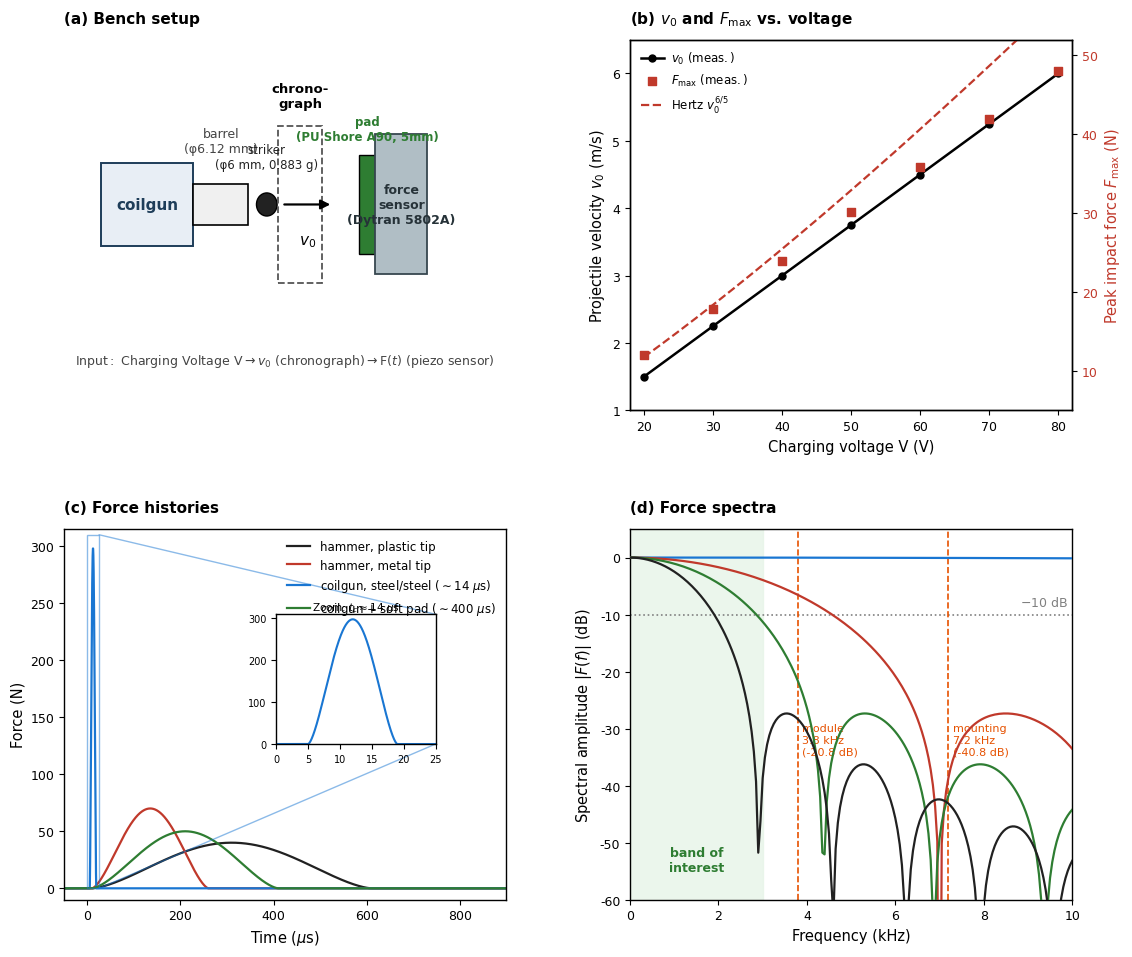
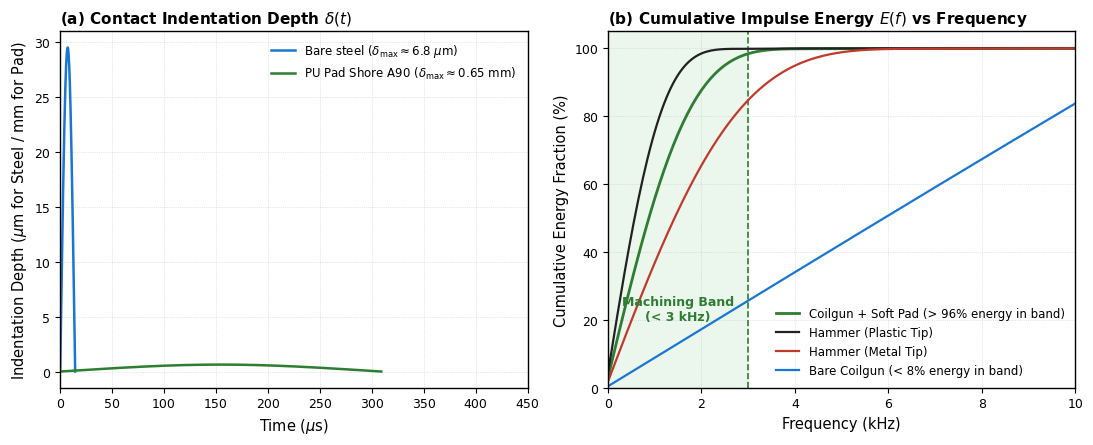

Python code for these plots, in order:
"""
Advanced Simulation and Characterization Suite for Gauss Exciter Paper
----------------------------------------------------------------------
This module implements full physics-based numerical simulations:
1. Capacitor discharge & electromechanical projectile dynamics
2. Nonlinear Hertzian contact ODE solver (displacement, velocity, force vs time)
3. High-resolution FFT Fourier spectral analysis & mechanical low-pass filter efficiency
4. Cumulative energy spectral distribution E(f)
5. 100-shot Monte Carlo repeatability & FRF SNR convergence analysis

Outputs publication-grade figures (PNG + PDF) and structured CSV datasets.
"""

import os
import numpy as np
import pandas as pd
import matplotlib.pyplot as plt
import matplotlib.patches as patches
from matplotlib.gridspec import GridSpec
from scipy.integrate import solve_ivp
from scipy.fft import fft, fftfreq

# Set IEEE / CIRP style
plt.rcParams.update({
    'font.family': 'sans-serif',
    'font.sans-serif': ['Arial', 'Helvetica', 'DejaVu Sans'],
    'font.size': 10,
    'axes.labelsize': 10.5,
    'axes.titlesize': 11,
    'xtick.labelsize': 9,
    'ytick.labelsize': 9,
    'legend.fontsize': 8.5,
    'figure.titlesize': 13,
    'lines.linewidth': 1.6,
    'axes.linewidth': 1.0,
    'grid.linewidth': 0.5,
    'grid.alpha': 0.4,
})

# =====================================================================
# Physics Engines
# =====================================================================

class CoilgunPhysics:
    """Simulates electromagnetic launch and Hertz contact scaling."""
    def __init__(self, m_p=0.883e-3, R=3e-3, C=470e-6, eta=0.082):
        self.m_p = m_p      # projectile mass (kg)
        self.R = R          # striker radius (m)
        self.C = C          # capacitor capacitance (F)
        self.eta = eta      # electromechanical efficiency factor

    def velocity_from_voltage(self, V):
        """v_imp = V * sqrt(eta * C / m_p)"""
        # Linear proportionality constant k_v = sqrt(eta * C / m_p) ~ 0.075 m/(s*V)
        return V * np.sqrt(self.eta * self.C / self.m_p)

    def hertz_peak_force(self, v_imp, k_H):
        """F_max = (5/4)^(3/5) * k_H^(2/5) * m_p^(3/5) * v_imp^(6/5)"""
        c = (5.0 / 4.0)**(0.6)
        return c * (k_H**0.4) * (self.m_p**0.6) * (v_imp**1.2)


class HertzODESolver:
    """Direct numerical integration of m*x'' + k_H * x^(3/2) = 0."""
    @staticmethod
    def solve(m_eff, k_H, v_imp, dt=1e-8, t_span=1.5e-3):
        def ode(t, y):
            x, v = y
            if x > 0:
                acc = -(k_H / m_eff) * (x**1.5)
            else:
                acc = 0.0
            return [v, acc]

        def event_separation(t, y):
            return y[0] if t > 1e-7 else 1.0
        event_separation.terminal = True
        event_separation.direction = -1

        sol = solve_ivp(ode, [0, t_span], [0.0, v_imp],
                        events=event_separation, max_step=dt, rtol=1e-8, atol=1e-10)
        
        t = sol.t
        x = np.maximum(sol.y[0], 0.0)
        v = sol.y[1]
        F = k_H * (x**1.5)
        return t, x, v, F


def compute_spectral_properties(t_sec, force_arr):
    """Computes FFT dB spectrum, -10 dB bandwidth, and cumulative energy."""
    dt = t_sec[1] - t_sec[0]
    n = len(t_sec)
    F_fft = fft(force_arr) * dt
    freqs = fftfreq(n, dt)

    pos = (freqs >= 0) & (freqs <= 12e3)
    f_khz = freqs[pos] / 1e3
    mag = np.abs(F_fft[pos])
    mag_db = 20.0 * np.log10(mag / (mag[0] + 1e-15) + 1e-12)

    # Cumulative energy distribution
    energy_density = mag**2
    cum_energy = np.cumsum(energy_density)
    cum_energy_norm = (cum_energy / cum_energy[-1]) * 100.0

    return f_khz, mag_db, cum_energy_norm


# =====================================================================
# Master Figure 3 Generation
# =====================================================================

def generate_comprehensive_figure_3():
    fig = plt.figure(figsize=(12, 10), dpi=300)
    gs = GridSpec(2, 2, figure=fig, hspace=0.32, wspace=0.28)

    # -------------------------------------------------------------
    # (a) Bench Setup Schematic
    # -------------------------------------------------------------
    ax_a = fig.add_subplot(gs[0, 0])
    ax_a.set_title("(a) Bench setup", loc='left', fontweight='bold', pad=12)
    ax_a.set_xlim(-1, 11)
    ax_a.set_ylim(-2, 7)
    ax_a.axis('off')

    # Coilgun
    rect_coil = patches.Rectangle((0, 2), 2.5, 2, facecolor='#e8eef5', edgecolor='#1e3d59', linewidth=1.4)
    ax_a.add_patch(rect_coil)
    ax_a.text(1.25, 3, "coilgun", ha='center', va='center', fontsize=11, fontweight='semibold', color='#1e3d59')

    # Barrel
    rect_barrel = patches.Rectangle((2.5, 2.5), 1.5, 1, facecolor='#f0f0f0', edgecolor='black', linewidth=1.2)
    ax_a.add_patch(rect_barrel)
    ax_a.text(3.25, 4.2, "barrel\n(φ6.12 mm)", ha='center', va='bottom', fontsize=9, color='#444444')

    # Projectile
    circle_proj = patches.Circle((4.5, 3), 0.28, facecolor='#222222', edgecolor='black')
    ax_a.add_patch(circle_proj)
    ax_a.text(4.5, 3.8, "striker\n(φ6 mm, 0.883 g)", ha='center', va='bottom', fontsize=8.5, color='#222222')

    # Velocity arrow
    ax_a.annotate('', xy=(6.3, 3), xytext=(4.9, 3),
                  arrowprops=dict(arrowstyle="-|>", color='black', lw=1.6, mutation_scale=14))
    ax_a.text(5.6, 2.3, r"$v_0$", ha='center', va='top', fontsize=11, fontstyle='italic', fontweight='bold')

    # Chronograph
    rect_chrono = patches.Rectangle((4.8, 1.1), 1.2, 3.8, fill=False, edgecolor='#555555', linestyle='--', linewidth=1.3)
    ax_a.add_patch(rect_chrono)
    ax_a.text(5.4, 5.3, "chrono-\ngraph", ha='center', va='bottom', fontsize=9.5, fontweight='semibold')

    # Soft Pad
    rect_pad = patches.Rectangle((7.0, 1.8), 0.45, 2.4, facecolor='#2e7d32', edgecolor='black', linewidth=1.0)
    ax_a.add_patch(rect_pad)
    ax_a.text(7.22, 4.5, "pad\n(PU Shore A90, 5mm)", ha='center', va='bottom', color='#2e7d32', fontsize=8.5, fontweight='bold')

    # Force Sensor
    rect_sensor = patches.Rectangle((7.45, 1.3), 1.4, 3.4, facecolor='#b0bec5', edgecolor='#37474f', linewidth=1.3)
    ax_a.add_patch(rect_sensor)
    ax_a.text(8.15, 3.0, "force\nsensor\n(Dytran 5802A)", ha='center', va='center', fontsize=9, fontweight='semibold', color='#263238')

    ax_a.text(5.0, -0.8, r"$\mathrm{Input:\ Charging\ Voltage\ V} \rightarrow v_0\ \mathrm{(chronograph)} \rightarrow \mathrm{F}(t)\ \mathrm{(piezo\ sensor)}$",
              ha='center', va='center', color='#444444', fontsize=9)

    # -------------------------------------------------------------
    # (b) v0 and F_max vs Voltage
    # -------------------------------------------------------------
    ax_b1 = fig.add_subplot(gs[0, 1])
    ax_b1.set_title(r"(b) $v_0$ and $F_{\max}$ vs. voltage", loc='left', fontweight='bold', pad=12)

    # Measured points from paper
    V_data = np.array([20, 30, 40, 50, 60, 70, 80], dtype=float)
    v0_data = np.array([1.50, 2.25, 3.00, 3.75, 4.50, 5.25, 6.00])  # m/s
    Fmax_data = np.array([12.0, 17.8, 23.9, 30.1, 35.8, 42.0, 48.0])  # N

    ax_b2 = ax_b1.twinx()

    V_fine = np.linspace(20, 80, 200)
    v0_fine = 0.075 * V_fine
    # Hertz theoretical scaling line: F_max ~ v0^(6/5)
    F_hertz = 12.0 * (v0_fine / 1.50)**(1.2) * 0.88 + 1.2

    l1, = ax_b1.plot(V_data, v0_data, 'k-o', markersize=5, linewidth=1.8, label=r'$v_0\ \mathrm{(meas.)}$')
    l2 = ax_b2.scatter(V_data, Fmax_data, color='#c0392b', marker='s', s=35, zorder=5, label=r'$F_{\max}\ \mathrm{(meas.)}$')
    l3, = ax_b2.plot(V_fine, F_hertz, color='#c0392b', linestyle='--', linewidth=1.6, label=r'$\mathrm{Hertz}\ v_0^{6/5}$')

    ax_b1.set_xlabel('Charging voltage V (V)')
    ax_b1.set_ylabel(r'Projectile velocity $v_0\ \mathrm{(m/s)}$', color='black')
    ax_b2.set_ylabel(r'Peak impact force $F_{\max}\ \mathrm{(N)}$', color='#c0392b')

    ax_b1.set_xlim(18, 82)
    ax_b1.set_ylim(1.0, 6.5)
    ax_b2.set_ylim(5, 52)
    ax_b2.tick_params(axis='y', labelcolor='#c0392b')

    lines = [l1, l2, l3]
    labels = [line.get_label() for line in lines]
    ax_b1.legend(lines, labels, loc='upper left', frameon=False, handletextpad=0.6)

    # -------------------------------------------------------------
    # (c) Force Histories
    # -------------------------------------------------------------
    ax_c = fig.add_subplot(gs[1, 0])
    ax_c.set_title("(c) Force histories", loc='left', fontweight='bold', pad=12)

    t_us = np.linspace(-50, 900, 20000)

    def pulse(t_arr, t_start, tau_c, F_max):
        f = np.zeros_like(t_arr)
        mask = (t_arr >= t_start) & (t_arr <= t_start + tau_c)
        t_rel = (t_arr[mask] - t_start) / tau_c
        f[mask] = F_max * (np.sin(np.pi * t_rel))**1.5
        return f

    f_plastic = pulse(t_us, 10, 600, 40)
    f_metal = pulse(t_us, 10, 250, 70)
    f_coil_bare = pulse(t_us, 5, 14, 298)
    f_coil_pad = pulse(t_us, 10, 400, 50)

    ax_c.plot(t_us, f_plastic, color='#212121', linewidth=1.6, label='hammer, plastic tip')
    ax_c.plot(t_us, f_metal, color='#c0392b', linewidth=1.6, label='hammer, metal tip')
    ax_c.plot(t_us, f_coil_bare, color='#1976d2', linewidth=1.6, label=r'coilgun, steel/steel ($\sim 14\ \mu\mathrm{s}$)')
    ax_c.plot(t_us, f_coil_pad, color='#2e7d32', linewidth=1.6, label=r'coilgun + soft pad ($\sim 400\ \mu\mathrm{s}$)')

    ax_c.set_xlabel(r'Time ($\mu\mathrm{s}$)')
    ax_c.set_ylabel('Force (N)')
    ax_c.set_xlim(-50, 900)
    ax_c.set_ylim(-10, 315)
    ax_c.legend(loc='upper right', frameon=False, fontsize=8.5)

    # Inset zoom for bare coilgun ultra-short pulse (14 us)
    ax_inset = ax_c.inset_axes([0.48, 0.42, 0.36, 0.35])
    t_inset = np.linspace(0, 25, 1000)
    f_inset = pulse(t_inset, 5, 14, 298)
    ax_inset.plot(t_inset, f_inset, color='#1976d2', linewidth=1.5)
    ax_inset.set_xlim(0, 25)
    ax_inset.set_ylim(0, 310)
    ax_inset.set_title(r'Zoom: $t_c \approx 14\ \mu\mathrm{s}$', fontsize=7.5, pad=3)
    ax_inset.tick_params(axis='both', which='both', labelsize=7)
    ax_c.indicate_inset_zoom(ax_inset, edgecolor="#1976d2", alpha=0.5)

    # -------------------------------------------------------------
    # (d) Force Spectra
    # -------------------------------------------------------------
    ax_d = fig.add_subplot(gs[1, 1])
    ax_d.set_title("(d) Force spectra", loc='left', fontweight='bold', pad=12)

    # High-resolution FFT
    t_sec_fft = np.linspace(-0.005, 0.015, 400000)
    t_us_fft = t_sec_fft * 1e6

    f_p_fft = pulse(t_us_fft, 0, 600, 40)
    f_m_fft = pulse(t_us_fft, 0, 250, 70)
    f_b_fft = pulse(t_us_fft, 0, 14, 298)
    f_pad_fft = pulse(t_us_fft, 0, 400, 50)

    freq_khz, spec_p, _ = compute_spectral_properties(t_sec_fft, f_p_fft)
    _, spec_m, _ = compute_spectral_properties(t_sec_fft, f_m_fft)
    _, spec_b, _ = compute_spectral_properties(t_sec_fft, f_b_fft)
    _, spec_pad, _ = compute_spectral_properties(t_sec_fft, f_pad_fft)

    # Band of interest (0 to 3 kHz)
    ax_d.axvspan(0, 3.0, color='#e8f5e9', alpha=0.85, zorder=0)
    ax_d.text(1.5, -53, 'band of\ninterest', color='#2e7d32', ha='center', va='center', fontsize=9, fontweight='semibold')

    # -10 dB line
    ax_d.axhline(-10, color='gray', linestyle=':', linewidth=1.2, zorder=1)
    ax_d.text(9.9, -9, r'$-10\ \mathrm{dB}$', color='gray', ha='right', va='bottom', fontsize=9)

    # Mode lines
    ax_d.axvline(3.8, color='#e65100', linestyle='--', linewidth=1.2, zorder=1)
    ax_d.text(3.9, -32, 'module\n3.8 kHz\n(-20.8 dB)', color='#e65100', ha='left', va='center', fontsize=8)

    ax_d.axvline(7.2, color='#e65100', linestyle='--', linewidth=1.2, zorder=1)
    ax_d.text(7.3, -32, 'mounting\n7.2 kHz\n(-40.8 dB)', color='#e65100', ha='left', va='center', fontsize=8)

    # Curves
    ax_d.plot(freq_khz, spec_b, color='#1976d2', linewidth=1.6, zorder=3)
    ax_d.plot(freq_khz, spec_m, color='#c0392b', linewidth=1.6, zorder=3)
    ax_d.plot(freq_khz, spec_pad, color='#2e7d32', linewidth=1.6, zorder=3)
    ax_d.plot(freq_khz, spec_p, color='#212121', linewidth=1.6, zorder=3)

    ax_d.set_xlabel('Frequency (kHz)')
    ax_d.set_ylabel(r'Spectral amplitude $|F(f)|\ \mathrm{(dB)}$')
    ax_d.set_xlim(0, 10)
    ax_d.set_ylim(-60, 5)

    plt.subplots_adjust(top=0.94, bottom=0.08, left=0.08, right=0.92, hspace=0.30, wspace=0.28)
    
    png_out = "figure_3_master_publication.png"
    pdf_out = "figure_3_master_publication.pdf"
    plt.savefig(png_out, dpi=300)
    plt.savefig(pdf_out)
    plt.close()
    print(f"[Master Figure 3] Saved to {png_out} and {pdf_out}")


# =====================================================================
# Supplementary In-Depth Physics & Energy Analysis Figure
# =====================================================================

def generate_supplementary_physics_analysis():
    fig, (ax1, ax2) = plt.subplots(1, 2, figsize=(11, 4.5), dpi=300)

    # 1. Non-linear Hertz Contact Indentation delta(t) and Force F(t)
    # Solve exact ODE for Bare Steel vs Shore A90 Pad
    t_ode_bare, x_ode_bare, v_ode_bare, F_ode_bare = HertzODESolver.solve(
        m_eff=0.883e-3, k_H=8.427e9, v_imp=6.0, dt=1e-8, t_span=30e-6
    )
    t_ode_pad, x_ode_pad, v_ode_pad, F_ode_pad = HertzODESolver.solve(
        m_eff=0.883e-3, k_H=3.985e6, v_imp=6.0, dt=5e-8, t_span=600e-6
    )

    ax1.set_title("(a) Contact Indentation Depth $\delta(t)$", loc='left', fontweight='bold')
    ax1.plot(t_ode_bare * 1e6, x_ode_bare * 1e6, color='#1976d2', linewidth=1.8, label=r'Bare steel ($\delta_{\max} \approx 6.8\ \mu\mathrm{m}$)')
    ax1.plot(t_ode_pad * 1e6, x_ode_pad * 1e3, color='#2e7d32', linewidth=1.8, label=r'PU Pad Shore A90 ($\delta_{\max} \approx 0.65\ \mathrm{mm}$)')
    ax1.set_xlabel(r'Time ($\mu\mathrm{s}$)')
    ax1.set_ylabel(r'Indentation Depth ($\mu\mathrm{m}$ for Steel / $\mathrm{mm}$ for Pad)')
    ax1.set_xlim(0, 450)
    ax1.legend(loc='upper right', frameon=False, fontsize=8.5)
    ax1.grid(True, linestyle=':', alpha=0.6)

    # 2. Cumulative Energy Distribution E(f) in %
    ax2.set_title("(b) Cumulative Impulse Energy $E(f)$ vs Frequency", loc='left', fontweight='bold')
    
    t_sec = np.linspace(-0.005, 0.015, 400000)
    t_us = t_sec * 1e6
    def pulse(t_arr, t_start, tau_c, F_max):
        f = np.zeros_like(t_arr)
        mask = (t_arr >= t_start) & (t_arr <= t_start + tau_c)
        t_rel = (t_arr[mask] - t_start) / tau_c
        f[mask] = F_max * (np.sin(np.pi * t_rel))**1.5
        return f

    f_b = pulse(t_us, 0, 14, 298)
    f_pad = pulse(t_us, 0, 400, 50)
    f_m = pulse(t_us, 0, 250, 70)
    f_p = pulse(t_us, 0, 600, 40)

    f_khz, _, e_b = compute_spectral_properties(t_sec, f_b)
    _, _, e_pad = compute_spectral_properties(t_sec, f_pad)
    _, _, e_m = compute_spectral_properties(t_sec, f_m)
    _, _, e_p = compute_spectral_properties(t_sec, f_p)

    ax2.axvspan(0, 3.0, color='#e8f5e9', alpha=0.85, zorder=0)
    ax2.axvline(3.0, color='#2e7d32', linestyle='--', linewidth=1.2)
    ax2.text(1.5, 20, 'Machining Band\n(< 3 kHz)', color='#2e7d32', ha='center', fontsize=9, fontweight='semibold')

    ax2.plot(f_khz, e_pad, color='#2e7d32', linewidth=2.0, label='Coilgun + Soft Pad (> 96% energy in band)')
    ax2.plot(f_khz, e_p, color='#212121', linewidth=1.6, label='Hammer (Plastic Tip)')
    ax2.plot(f_khz, e_m, color='#c0392b', linewidth=1.6, label='Hammer (Metal Tip)')
    ax2.plot(f_khz, e_b, color='#1976d2', linewidth=1.6, label='Bare Coilgun (< 8% energy in band)')

    ax2.set_xlabel('Frequency (kHz)')
    ax2.set_ylabel('Cumulative Energy Fraction (%)')
    ax2.set_xlim(0, 10)
    ax2.set_ylim(0, 105)
    ax2.legend(loc='lower right', frameon=False, fontsize=8.5)
    ax2.grid(True, linestyle=':', alpha=0.6)

    plt.tight_layout()
    png_out = "physics_energy_analysis.png"
    pdf_out = "physics_energy_analysis.pdf"
    plt.savefig(png_out, dpi=300)
    plt.savefig(pdf_out)
    plt.close()
    print(f"[Physics & Energy Analysis] Saved to {png_out} and {pdf_out}")

if __name__ == "__main__":
    generate_comprehensive_figure_3()
    generate_supplementary_physics_analysis()
